Run: headless pygame with SDL's dummy video driver; simulated clock (each Clock.tick advances the game by its frame time, no real sleeping); random seed 0; keys injected as events and as key.get_pressed() state; mouse plan: one left click at the window centre at the start of phase 2, then a move to the lower-right quarter at the start of phase 3.
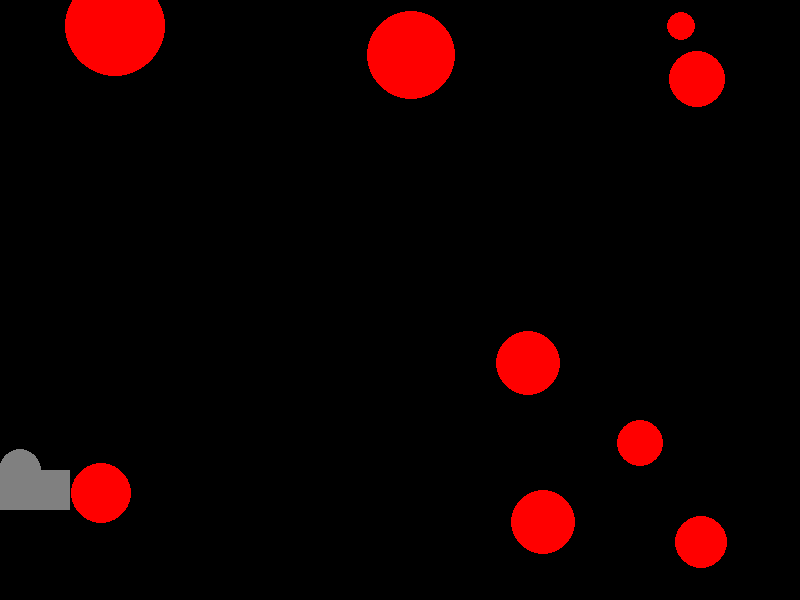
Frame 1 of 4 · flips 1–60 · no input
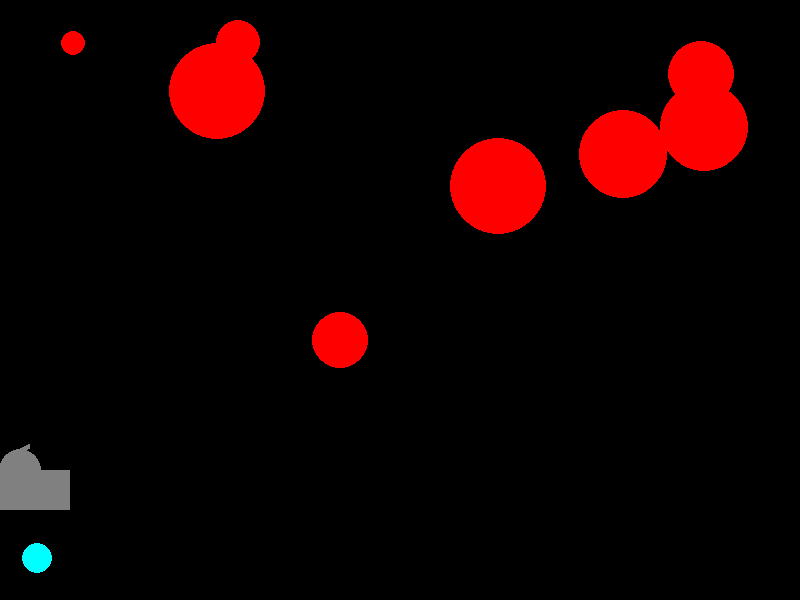
Frame 2 of 4 · flips 61–180 · clicked the window centre · tapped SPACE, RETURN · held RIGHT (→), D
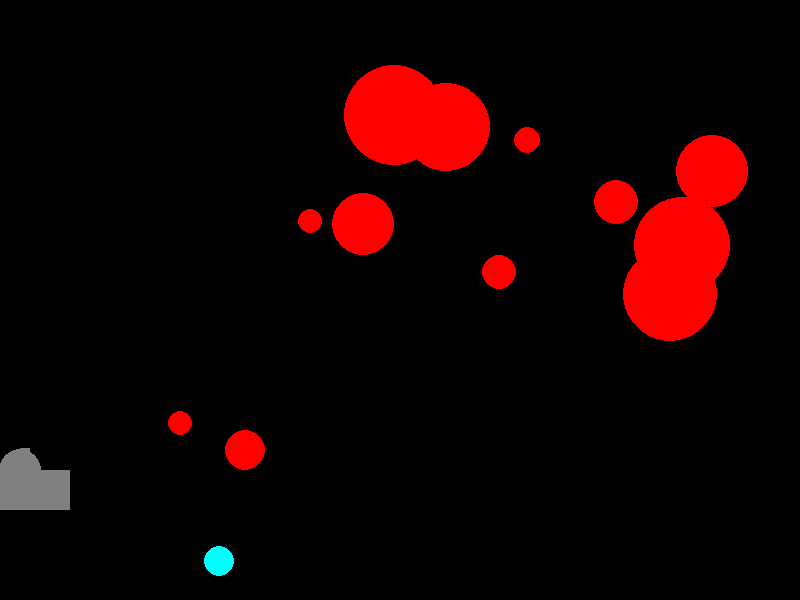
Frame 3 of 4 · flips 181–300 · moved the mouse to the lower-right quarter · held DOWN (↓), S
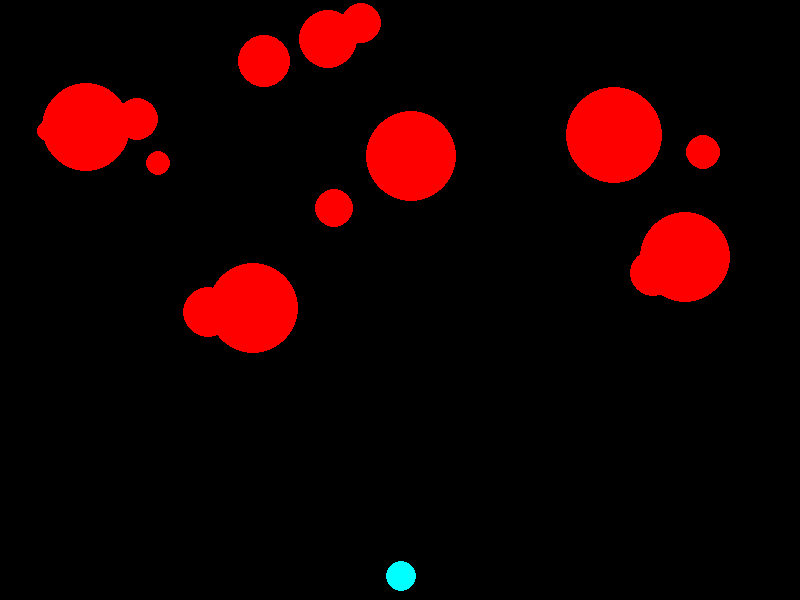
Frame 4 of 4 · flips 301–420 · held LEFT (←), A, UP (↑), W

The pygame program that drew these frames:

import math
from random import choice
from random import randint
import pygame


def distanсe(x1, y1, x2, y2, x3, y3):
    """Считает расстояние между точками прямой, построенной по точкам (x1, y1) и (x2, y2), и точкой (x3, y3)"""
    d = math.fabs((x3 - x1) * (y2 - y1) - (y3 - y1) * (x2 - x1)) / math.sqrt((y2 - y1)**2 + (x2 - x1)**2)
    return d


FPS = 30

RED = (255, 0, 0)
BLUE = (0, 0, 255)
YELLOW = (255, 255, 0)
GREEN = (0, 255, 0)
MAGENTA = (255, 0, 255)
CYAN = (0, 255, 255)
BLACK = (0, 0, 0)
WHITE = (255, 255, 255)
GREY = (128, 128, 128)
GAME_COLORS = [RED, BLUE, YELLOW, GREEN, MAGENTA, CYAN]

WIDTH = 800
HIGHT = 600
death_time = 500
score = 0
g = 5


class Ball:
    def __init__(self, screen: pygame.Surface, x=20, y=450):
        """ Конструктор класса ball
        Args:
        x - начальное положение центра мяча по горизонтали
        y - начальное положение центра мяча по вертикали
        """
        self.screen = screen
        self.x = x
        self.y = y
        self.r = 10
        self.vx = 0
        self.vy = 0
        self.color = choice(GAME_COLORS)
        self.live = 30

    def move(self):
        """Переместить мяч по прошествии единицы времени.
        Метод описывает перемещение мяча за один кадр перерисовки. То есть, обновляет значения
        self.x и self.y с учетом скоростей self.vx и self.vy, силы гравитации, действующей на мяч,
            и стен по краям окна (размер окна WIDTHхHIGHT), "потолка" нет. Также мяч отскакивает от пола с затуханием.
        """
        if self.vx >= 0 and (self.x + self.r + self.vx) >= WIDTH:
            self.x = WIDTH - self.vx + (WIDTH - self.x - self.r)
            self.vx = -self.vx
        if self.vx <= 0 and (self.x - self.r + self.vx) <= 0:
            self.x = -self.vx + self.r - self.x
            self.vx = -self.vx
        if self.vy >= 0 and (self.y + self.r + self.vy) >= HIGHT:
            self.vy = -0.7 * self.vy
        else:
            self.x += self.vx
            self.y += self.vy
            self.vy += g

    def draw(self):
        '''Рисование'''
        if self.live <= death_time:
            pygame.draw.circle(
                self.screen,
                self.color,
                (self.x, self.y),
                self.r
                )
            self.live += 1

    def hittest(self, obj):
        """Функция проверяет сталкивалкивается ли данный обьект с целью, описываемой в обьекте obj.
        Args:
            obj: Обьект, с которым проверяется столкновение.
        Returns:
            Возвращает True в случае столкновения мяча и цели. В противном случае возвращает False.
        """

        d = distanсe(self.x, self.y, self.x + self.vx, self.y + self.vy, obj.x, obj.y)
        if d < (self.r + obj.r): #and\
                #((self.x - obj.x) * (self.x + self.vx - obj.x) <= 0 or
                 #(self.y - obj.y) * (self.y + self.vy - obj.y) <= 0):
            return True
        else:
            return False




class Gun:
    def __init__(self, screen):
        self.screen = screen
        self.f2_power = 30
        self.f2_on = 0
        self.an = 1
        self.color = GREY
        self.x = 20
        self.y = 450
        self.motion_index = 0

    def fire2_start(self, event):
        '''Флаг начала огня'''
        self.f2_on = 1

    def fire2_end(self, event):
        """Выстрел мячом.
        Происходит при отпускании кнопки мыши.
        Начальные значения компонент скорости мяча vx и vy зависят от положения мыши.
        """
        global balls, bullet
        bullet += 1
        new_ball = Ball(self.screen)
        new_ball.r += 5
        self.an = math.atan2((event.pos[1]-new_ball.y), (event.pos[0]-new_ball.x))
        new_ball.x = self.x + self.f2_power * math.cos(self.an)
        new_ball.y = self.y + self.f2_power * math.sin(self.an)
        if self.an <= math.pi / 2:
            new_ball.vx = self.f2_power * math.cos(self.an)
        else:
            new_ball.vx = -self.f2_power * math.cos(self.an)
        new_ball.vy = self.f2_power * math.sin(self.an)
        balls.append(new_ball)
        self.f2_on = 0
        self.f2_power = 10

    def motion_start(self, event):
        '''Начало движения'''
        if event.key == pygame.K_LEFT:
            self.motion_index = -1
        if event.key == pygame.K_RIGHT:
            self.motion_index = 1

    def motion_end(self, event):
        '''Конец движения'''
        self.motion_index = 0

    def motion(self):
        '''Движение'''
        if self.motion_index == -1:
            self.x -= 10
        elif self.motion_index == 1:
            self.x += 10


    def targetting(self, event):
        """Прицеливание. Зависит от положения мыши."""
        if event:
            if (event.pos[0] - self.x) == 0 and event.pos[1] <= self.y:
                self.an = - math.pi / 2
            elif (event.pos[0] - self.x) == 0 and event.pos[1] >= self.y:
                self.an = math.pi / 2
            elif event.pos[0] <= self.x:
                self.an = math.pi + math.atan((event.pos[1] - self.y) / (event.pos[0] - self.x))
            elif event.pos[0] >= self.x:
                self.an = math.atan((event.pos[1] - self.y) / (event.pos[0] - self.x))
        if self.f2_on:
            self.color = RED
        else:
            self.color = GREY

    def draw(self):
        """Рисует пушку"""
        pygame.draw.rect(self.screen, self.color, (self.x - 50, self.y + 20, 100, 40))
        pygame.draw.circle(self.screen, self.color, (self.x, self.y + 20), 21)
        pygame.draw.line(self.screen, self.color,
                         [self.x, self.y],
                         [self.x + self.f2_power * math.cos(self.an), self.y + self.f2_power * math.sin(self.an)], 5)

    def power_up(self):
        """величение силы выстрела"""
        if self.f2_on:
            if self.f2_power < 100:
                self.f2_power += 1
            self.color = WHITE
        else:
            self.color = GREY



class Target:
    def __init__(self, screen: pygame.Surface):
        """ Конструктор класса Target
        Args:
        x - положение центра мишени по горизонтали
        y - положение центра мишени по вертикали
        """
        self.screen = screen
        self.x = randint(100, 780)
        self.y = randint(0, 550)
        self.vx = randint(-5, 5)
        self.vy = randint(-5, 5)
        self.r = randint(10, 50)
        self.color = RED
        self.live = 1
        self.points = 1

    def new_target(self):
        """ Инициализация новой цели. """
        global targets
        new_tar = Target(self.screen)
        targets.append(new_tar)

    def hit(self, score):
        """Попадание шарика в цель."""
        score += self.points
        print(score)
        return(score)

    def hit_by_bang(self, obj):
        '''Удар волной'''
        if math.sqrt((self.x - obj.x)**2 + (self.y - obj.y)**2) <= self.r + obj.r and obj.r <= math.sqrt(WIDTH**2 + HIGHT**2):
            return True
        else:
            return False

    def move(self):
        """Переместить цель по прошествии единицы времени.
        Метод описывает перемещение цели за один кадр перерисовки. То есть, обновляет значения
        self.x и self.y с учетом скоростей self.vx и self.vy,
        и обеспечивает отскок от краёв окна.
        """
        if self.vx >= 0 and (self.x + self.r + self.vx) >= WIDTH:
            self.vx = -self.vx
        if self.vx <= 0 and (self.x - self.r + self.vx) <= 0:
            self.vx = -self.vx
        if self.vy >= 0 and (self.y + self.r + self.vy) >= HIGHT:
            self.vy = -self.vy
        if self.vy <= 0 and (self.y - self.r + self.vy) <= 0:
            self.vy = -self.vy
        else:
            self.x += self.vx
            self.y += self.vy

    def draw(self):
        '''Рисование'''
        pygame.draw.circle(screen, RED, (self.x, self.y), self.r)


pygame.init()
screen = pygame.display.set_mode((WIDTH, HIGHT))
bullet = 0
balls = []
targets = []
bangs = []
bombs = []

t0 = 0
clock = pygame.time.Clock()
gun = Gun(screen)
target = Target(screen)
finished = False
while not finished:
    screen.fill(BLACK)
    gun.draw()
    for b in bombs:
        b.draw()
    for b in bangs:
        b.draw()
    for t in targets:
        if t.live == 1:
            t.draw()
    for b in balls:
        b.draw()
    pygame.display.update()

    clock.tick(FPS)
    gun.motion()
    for event in pygame.event.get():
        if event.type == pygame.QUIT:
            finished = True
        elif event.type == pygame.KEYDOWN:
            gun.motion_start(event)
        elif event.type == pygame.KEYUP:
            gun.motion_end(event)
        elif event.type == pygame.MOUSEBUTTONDOWN and event.button == 1:
            gun.fire2_start(event)
        elif event.type == pygame.MOUSEBUTTONUP and event.button == 1:
            gun.fire2_end(event)
        elif event.type == pygame.MOUSEMOTION:
            gun.targetting(event)
    if t0 >= 5:
        t0 = 0
        target.new_target()
    else:
        t0 += 1
    for b in balls:
        b.move()
        for t in targets:
            if b.hittest(t) and t.live:
                t.live = 0
                score = target.hit(score)
    for b in bangs:
        b.move()
        for t in targets:
            if t.hit_by_bang(b) and t.live:
                t.live = 0
                score = target.hit(score)
    for t in targets:
        t.move()
    for b in bombs:
        b.move()
    gun.power_up()
pygame.quit()
